Run: headless pygame with SDL's dummy video driver; simulated clock (each Clock.tick advances the game by its frame time, no real sleeping); random seed 0; keys injected as events and as key.get_pressed() state; mouse plan: one left click at the window centre at the start of phase 2, then a move to the lower-right quarter at the start of phase 3.
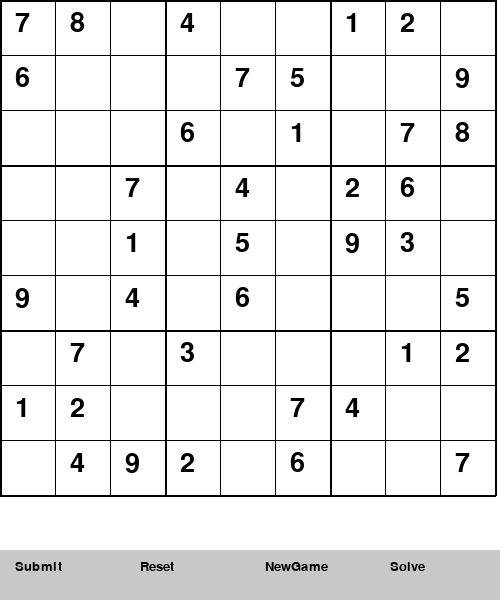
Frame 1 of 4 · flips 1–60 · no input
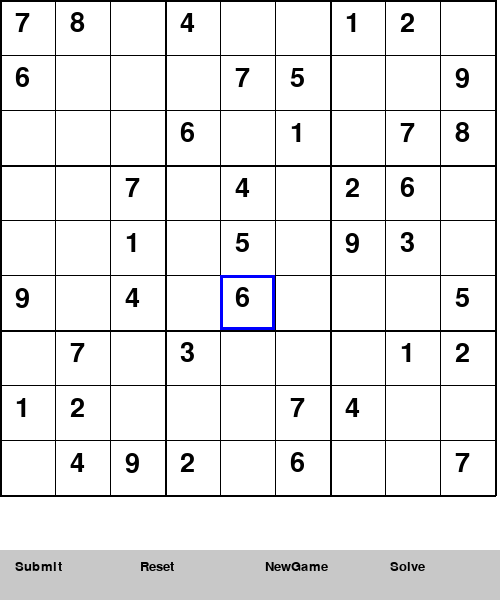
Frame 2 of 4 · flips 61–180 · clicked the window centre · tapped SPACE, RETURN · held RIGHT (→), D
Frame 3 of 4 · flips 181–300 · moved the mouse to the lower-right quarter · held DOWN (↓), S · screen unchanged from frame 2, image omitted
Frame 4 of 4 · flips 301–420 · held LEFT (←), A, UP (↑), W · screen unchanged from frame 3, image omitted

The pygame program that drew these frames:

import pygame
import sys
import random

# Initialize Pygame
pygame.init()

# Constants
WIDTH, HEIGHT = 500, 600
GRID_SIZE = 9
CELL_SIZE = WIDTH // GRID_SIZE
BUTTON_HEIGHT = 50
BUTTON_WIDTH = WIDTH // 4

# Colors
WHITE = (255, 255, 255)
BLACK = (0, 0, 0)
GRAY = (200, 200, 200)
BLUE = (0, 0, 255)
GREEN = (0, 255, 0)
RED = (255, 0, 0)

# Default Sudoku Board (0 represents empty cells)
grid = [
    [7, 8, 0, 4, 0, 0, 1, 2, 0],
    [6, 0, 0, 0, 7, 5, 0, 0, 9],
    [0, 0, 0, 6, 0, 1, 0, 7, 8],
    [0, 0, 7, 0, 4, 0, 2, 6, 0],
    [0, 0, 1, 0, 5, 0, 9, 3, 0],
    [9, 0, 4, 0, 6, 0, 0, 0, 5],
    [0, 7, 0, 3, 0, 0, 0, 1, 2],
    [1, 2, 0, 0, 0, 7, 4, 0, 0],
    [0, 4, 9, 2, 0, 6, 0, 0, 7]
]

# Backup of the initial grid
initial_grid = [row[:] for row in grid]

# Selected cell
selected = None

# Create the Pygame window
screen = pygame.display.set_mode((WIDTH, HEIGHT))
pygame.display.set_caption("Sudoku Game using Backtracking")

def draw_grid():
    for i in range(GRID_SIZE + 1):
        line_width = 2 if i % 3 == 0 else 1
        pygame.draw.line(screen, BLACK, (i * CELL_SIZE, 0), (i * CELL_SIZE, GRID_SIZE * CELL_SIZE), line_width)
        pygame.draw.line(screen, BLACK, (0, i * CELL_SIZE), (GRID_SIZE * CELL_SIZE, i * CELL_SIZE), line_width)

def draw_numbers():
    font = pygame.font.SysFont("comicsans", 40)
    for i in range(GRID_SIZE):
        for j in range(GRID_SIZE):
            if grid[i][j] != 0:
                text = font.render(str(grid[i][j]), True, BLACK)
                screen.blit(text, (j * CELL_SIZE + 15, i * CELL_SIZE + 10))

def draw_selected():
    if selected:
        pygame.draw.rect(screen, BLUE, (selected[1] * CELL_SIZE, selected[0] * CELL_SIZE, CELL_SIZE, CELL_SIZE), 3)

def draw_buttons():
    font = pygame.font.SysFont("comicsans", 20)
    buttons = ["Submit", "Reset", "NewGame", "Solve"]
    for i, text in enumerate(buttons):
        pygame.draw.rect(screen, GRAY, (i * BUTTON_WIDTH, HEIGHT - BUTTON_HEIGHT, BUTTON_WIDTH, BUTTON_HEIGHT))
        text_surface = font.render(text, True, BLACK)
        screen.blit(text_surface, (i * BUTTON_WIDTH + 15, HEIGHT - BUTTON_HEIGHT + 10))

def find_empty(board):
    for i in range(GRID_SIZE):
        for j in range(GRID_SIZE):
            if board[i][j] == 0:
                return (i, j)  # row, col
    return None

def is_valid(board, num, pos):
    # Check row
    for i in range(GRID_SIZE):
        if board[pos[0]][i] == num and pos[1] != i:
            return False

    # Check column
    for i in range(GRID_SIZE):
        if board[i][pos[1]] == num and pos[0] != i:
            return False

    # Check box
    box_x = pos[1] // 3
    box_y = pos[0] // 3

    for i in range(box_y * 3, box_y * 3 + 3):
        for j in range(box_x * 3, box_x * 3 + 3):
            if board[i][j] == num and (i, j) != pos:
                return False

    return True

def solve_sudoku(board):
    find = find_empty(board)
    if not find:
        return True
    else:
        row, col = find

    for i in range(1, 10):
        if is_valid(board, i, (row, col)):
            board[row][col] = i

            if solve_sudoku(board):
                return True

            board[row][col] = 0

    return False

def reset_grid():
    global grid
    grid = [row[:] for row in initial_grid]

def new_game():
    # Simple new game example (reset grid)
    reset_grid()

def submit():
    print("Sudoku Submitted")

def get_clicked_cell(pos):
    if pos[1] < GRID_SIZE * CELL_SIZE:
        return (pos[1] // CELL_SIZE, pos[0] // CELL_SIZE)
    return None

# Main loop
while True:
    for event in pygame.event.get():
        if event.type == pygame.QUIT:
            pygame.quit()
            sys.exit()
        elif event.type == pygame.MOUSEBUTTONDOWN:
            pos = pygame.mouse.get_pos()
            clicked_cell = get_clicked_cell(pos)
            if clicked_cell:
                selected = clicked_cell
            else:
                button_idx = pos[0] // BUTTON_WIDTH
                if button_idx == 0:
                    submit()
                elif button_idx == 1:
                    reset_grid()
                elif button_idx == 2:
                    new_game()
                elif button_idx == 3:
                    solve_sudoku(grid)
        elif event.type == pygame.KEYDOWN:
            if selected:
                if event.key == pygame.K_1:
                    grid[selected[0]][selected[1]] = 1
                elif event.key == pygame.K_2:
                    grid[selected[0]][selected[1]] = 2
                elif event.key == pygame.K_3:
                    grid[selected[0]][selected[1]] = 3
                elif event.key == pygame.K_4:
                    grid[selected[0]][selected[1]] = 4
                elif event.key == pygame.K_5:
                    grid[selected[0]][selected[1]] = 5
                elif event.key == pygame.K_6:
                    grid[selected[0]][selected[1]] = 6
                elif event.key == pygame.K_7:
                    grid[selected[0]][selected[1]] = 7
                elif event.key == pygame.K_8:
                    grid[selected[0]][selected[1]] = 8
                elif event.key == pygame.K_9:
                    grid[selected[0]][selected[1]] = 9
                elif event.key == pygame.K_BACKSPACE:
                    grid[selected[0]][selected[1]] = 0

    screen.fill(WHITE)
    draw_grid()
    draw_numbers()
    draw_selected()
    draw_buttons()
    pygame.display.flip()
